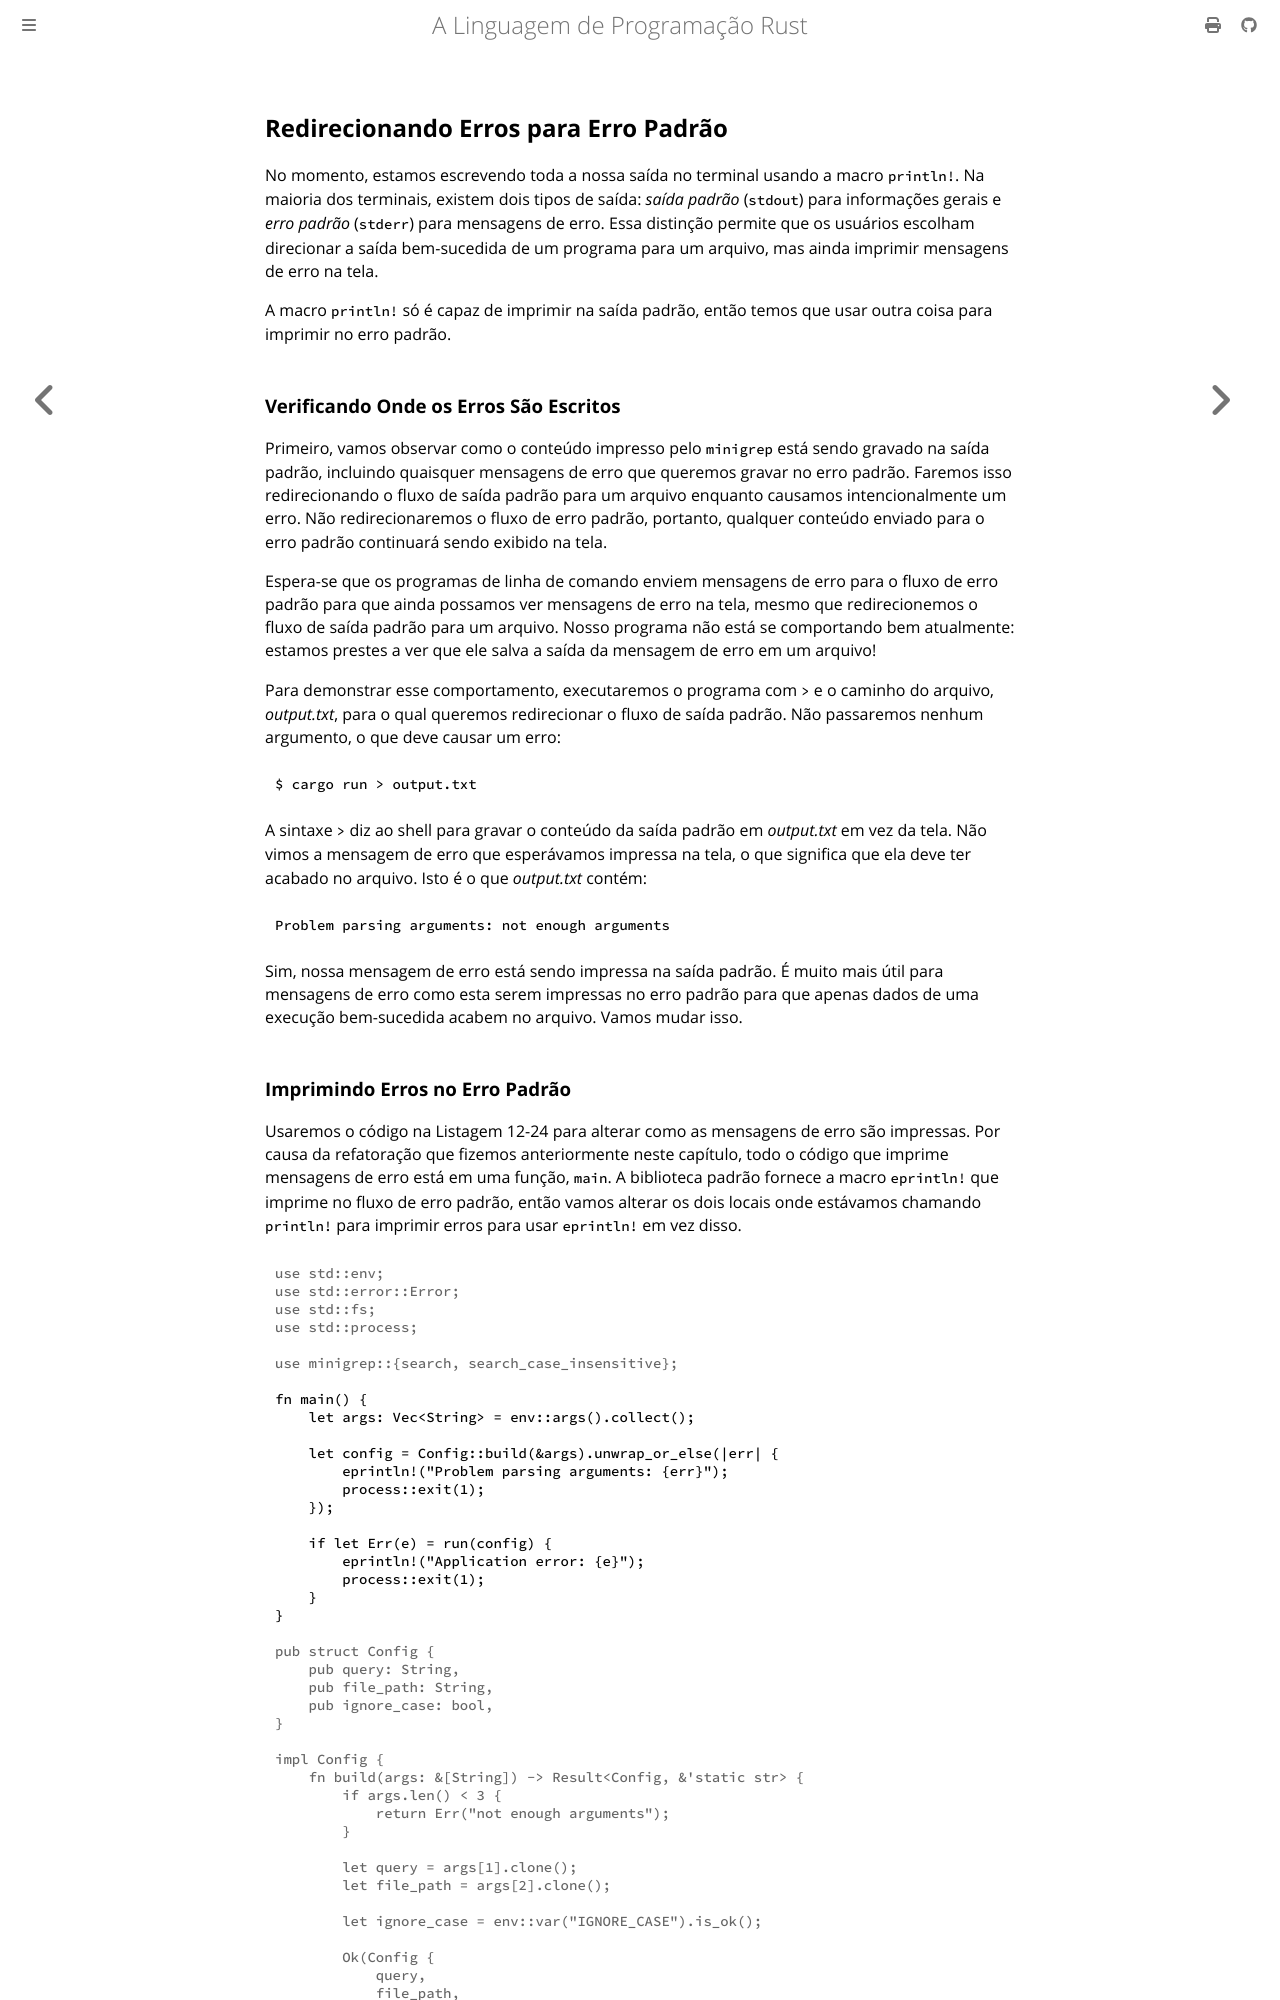

repository: lfgranja/rust-lang-book · page: ch12-06-writing-to-stderr-instead-of-stdout.html · generator: mdbook

<!-- Old headings. Do not remove or links may break. -->

<a id="writing-error-messages-to-standard-error-instead-of-standard-output"></a>

## Redirecionando Erros para Erro Padrão

No momento, estamos escrevendo toda a nossa saída no terminal usando a macro `println!`. Na maioria dos terminais, existem dois tipos de saída: _saída padrão_ (`stdout`) para informações gerais e _erro padrão_ (`stderr`) para mensagens de erro. Essa distinção permite que os usuários escolham direcionar a saída bem-sucedida de um programa para um arquivo, mas ainda imprimir mensagens de erro na tela.

A macro `println!` só é capaz de imprimir na saída padrão, então temos que usar outra coisa para imprimir no erro padrão.

### Verificando Onde os Erros São Escritos

Primeiro, vamos observar como o conteúdo impresso pelo `minigrep` está sendo gravado na saída padrão, incluindo quaisquer mensagens de erro que queremos gravar no erro padrão. Faremos isso redirecionando o fluxo de saída padrão para um arquivo enquanto causamos intencionalmente um erro. Não redirecionaremos o fluxo de erro padrão, portanto, qualquer conteúdo enviado para o erro padrão continuará sendo exibido na tela.

Espera-se que os programas de linha de comando enviem mensagens de erro para o fluxo de erro padrão para que ainda possamos ver mensagens de erro na tela, mesmo que redirecionemos o fluxo de saída padrão para um arquivo. Nosso programa não está se comportando bem atualmente: estamos prestes a ver que ele salva a saída da mensagem de erro em um arquivo!

Para demonstrar esse comportamento, executaremos o programa com `>` e o caminho do arquivo, _output.txt_, para o qual queremos redirecionar o fluxo de saída padrão. Não passaremos nenhum argumento, o que deve causar um erro:

```console
$ cargo run > output.txt
```

A sintaxe `>` diz ao shell para gravar o conteúdo da saída padrão em _output.txt_ em vez da tela. Não vimos a mensagem de erro que esperávamos impressa na tela, o que significa que ela deve ter acabado no arquivo. Isto é o que _output.txt_ contém:

```text
Problem parsing arguments: not enough arguments
```

Sim, nossa mensagem de erro está sendo impressa na saída padrão. É muito mais útil para mensagens de erro como esta serem impressas no erro padrão para que apenas dados de uma execução bem-sucedida acabem no arquivo. Vamos mudar isso.
